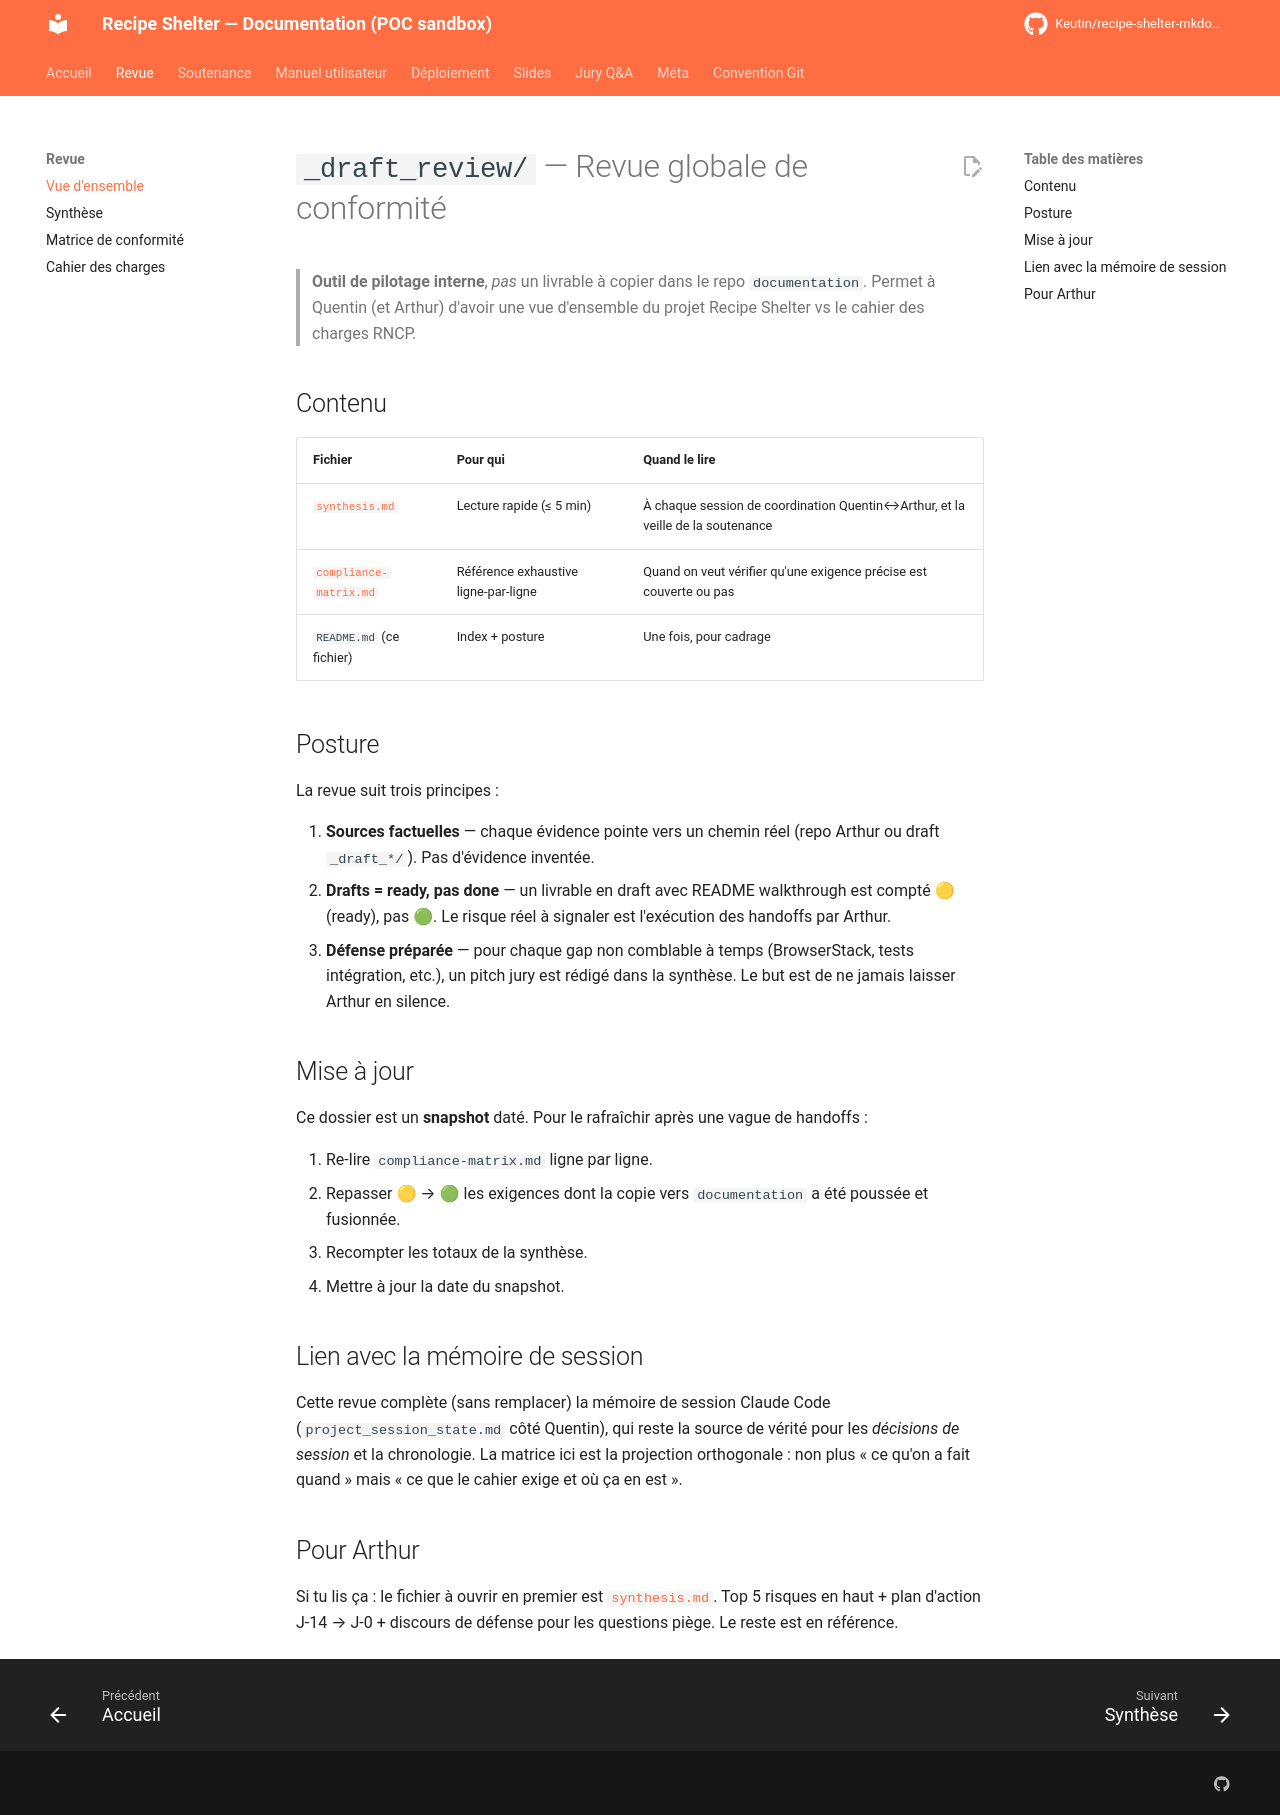

repository: Keutin/recipe-shelter-mkdocs-poc · page: review/index.html · generator: mkdocs

# `_draft_review/` — Revue globale de conformité

> **Outil de pilotage interne**, *pas* un livrable à copier dans le repo `documentation`.
> Permet à Quentin (et Arthur) d'avoir une vue d'ensemble du projet Recipe Shelter vs le cahier des charges RNCP.

## Contenu

| Fichier | Pour qui | Quand le lire |
|---------|---------|--------------|
| [`synthesis.md`](./synthesis.md) | Lecture rapide (≤ 5 min) | À chaque session de coordination Quentin↔Arthur, et la veille de la soutenance |
| [`compliance-matrix.md`](./compliance-matrix.md) | Référence exhaustive ligne-par-ligne | Quand on veut vérifier qu'une exigence précise est couverte ou pas |
| `README.md` (ce fichier) | Index + posture | Une fois, pour cadrage |

## Posture

La revue suit trois principes :

1. **Sources factuelles** — chaque évidence pointe vers un chemin réel (repo Arthur ou draft `_draft_*/`). Pas d'évidence inventée.
2. **Drafts = ready, pas done** — un livrable en draft avec README walkthrough est compté 🟡 (ready), pas 🟢. Le risque réel à signaler est l'exécution des handoffs par Arthur.
3. **Défense préparée** — pour chaque gap non comblable à temps (BrowserStack, tests intégration, etc.), un pitch jury est rédigé dans la synthèse. Le but est de ne jamais laisser Arthur en silence.

## Mise à jour

Ce dossier est un **snapshot** daté. Pour le rafraîchir après une vague de handoffs :

1. Re-lire `compliance-matrix.md` ligne par ligne.
2. Repasser 🟡 → 🟢 les exigences dont la copie vers `documentation` a été poussée et fusionnée.
3. Recompter les totaux de la synthèse.
4. Mettre à jour la date du snapshot.

## Lien avec la mémoire de session

Cette revue complète (sans remplacer) la mémoire de session Claude Code (`project_session_state.md` côté Quentin), qui reste la source de vérité pour les *décisions de session* et la chronologie. La matrice ici est la projection orthogonale : non plus « ce qu'on a fait quand » mais « ce que le cahier exige et où ça en est ».

## Pour Arthur

Si tu lis ça : le fichier à ouvrir en premier est [`synthesis.md`](./synthesis.md). Top 5 risques en haut + plan d'action J-14 → J-0 + discours de défense pour les questions piège. Le reste est en référence.
